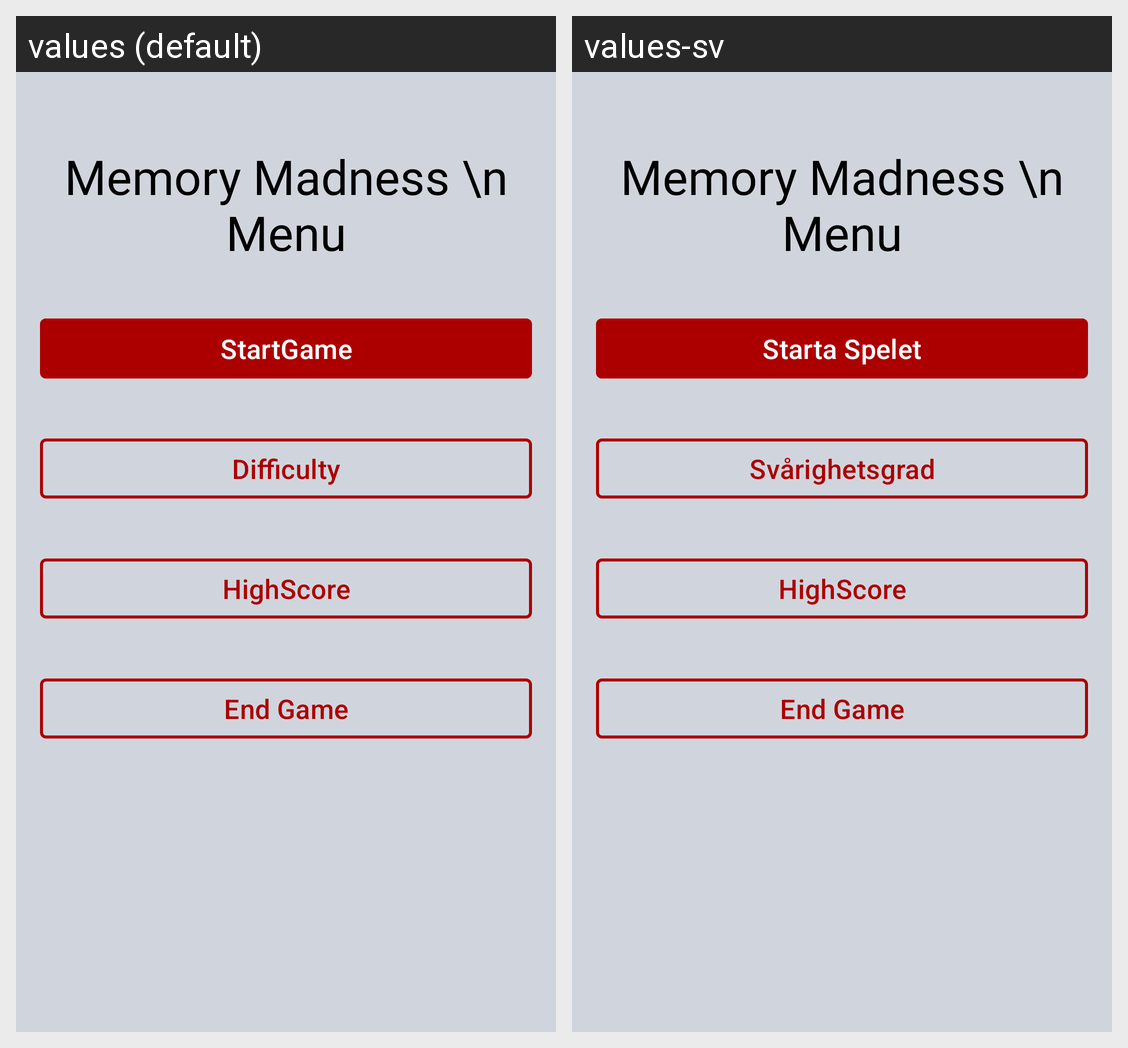

The Android screen above is rendered under two locales of the same app. Produce the string resources it draws, with the default and per-locale values.
Android screen res/layout/fragment_home_menu.xml rendered under 2 locales, left to right: values (default), values-sv. Device: Nexus 5 (rendered at 1080×1920; each locale shown at half size, 540×960, under a caption strip naming it); theme Theme.MemoryMadness.
Strings drawn on this screen, with the default value and each locale's value (text and hints the layout hard-codes, and strings that could not be matched under every locale, appear in the picture but are not listed):

startgame
  values: StartGame
  values-sv: Starta Spelet

difficulty
  values: Difficulty
  values-sv: Svårighetsgrad
